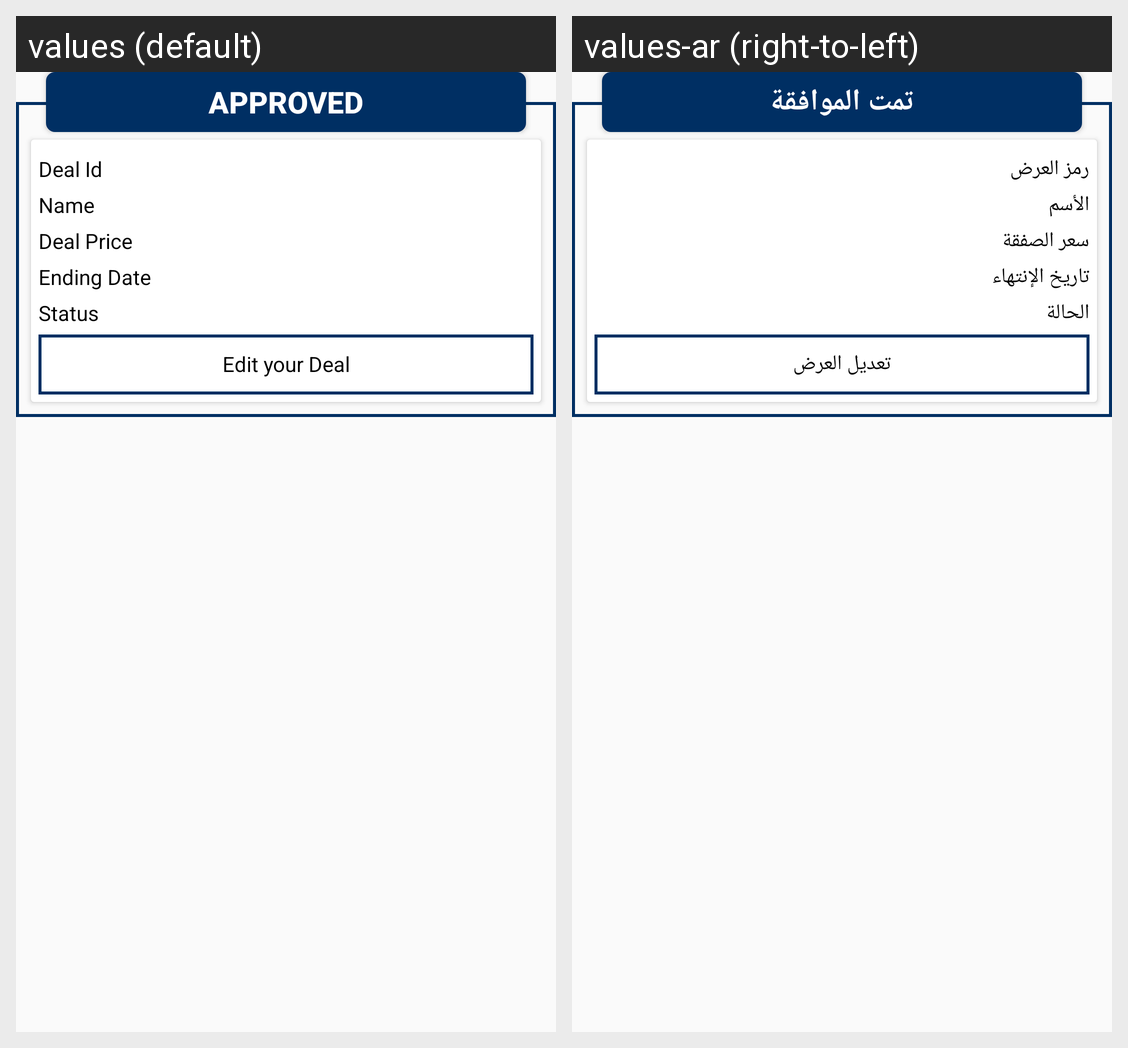

This grid shows one Android layout under two languages. Give, for every string resource on the screen, its name, the default text and each shown locale's text.
Android screen res/layout/single_deal_layout.xml rendered under 2 locales, left to right: values (default), values-ar (right-to-left). Device: Nexus 5 (rendered at 1080×1920; each locale shown at half size, 540×960, under a caption strip naming it); theme AppTheme.
Strings drawn on this screen, with the default value and each locale's value (text and hints the layout hard-codes, and strings that could not be matched under every locale, appear in the picture but are not listed):

deal_id
  values: Deal Id
  values-ar: رمز العرض

Name
  values: Name
  values-ar: الأسم

dealPrice
  values: Deal Price
  values-ar: سعر الصفقة

end_date
  values: Ending Date
  values-ar: تاريخ الإنتهاء

Status
  values: Status
  values-ar: الحالة

edit_deal
  values: Edit your Deal
  values-ar: تعديل العرض

admin_status
  values: Approved
  values-ar: تمت الموافقة
